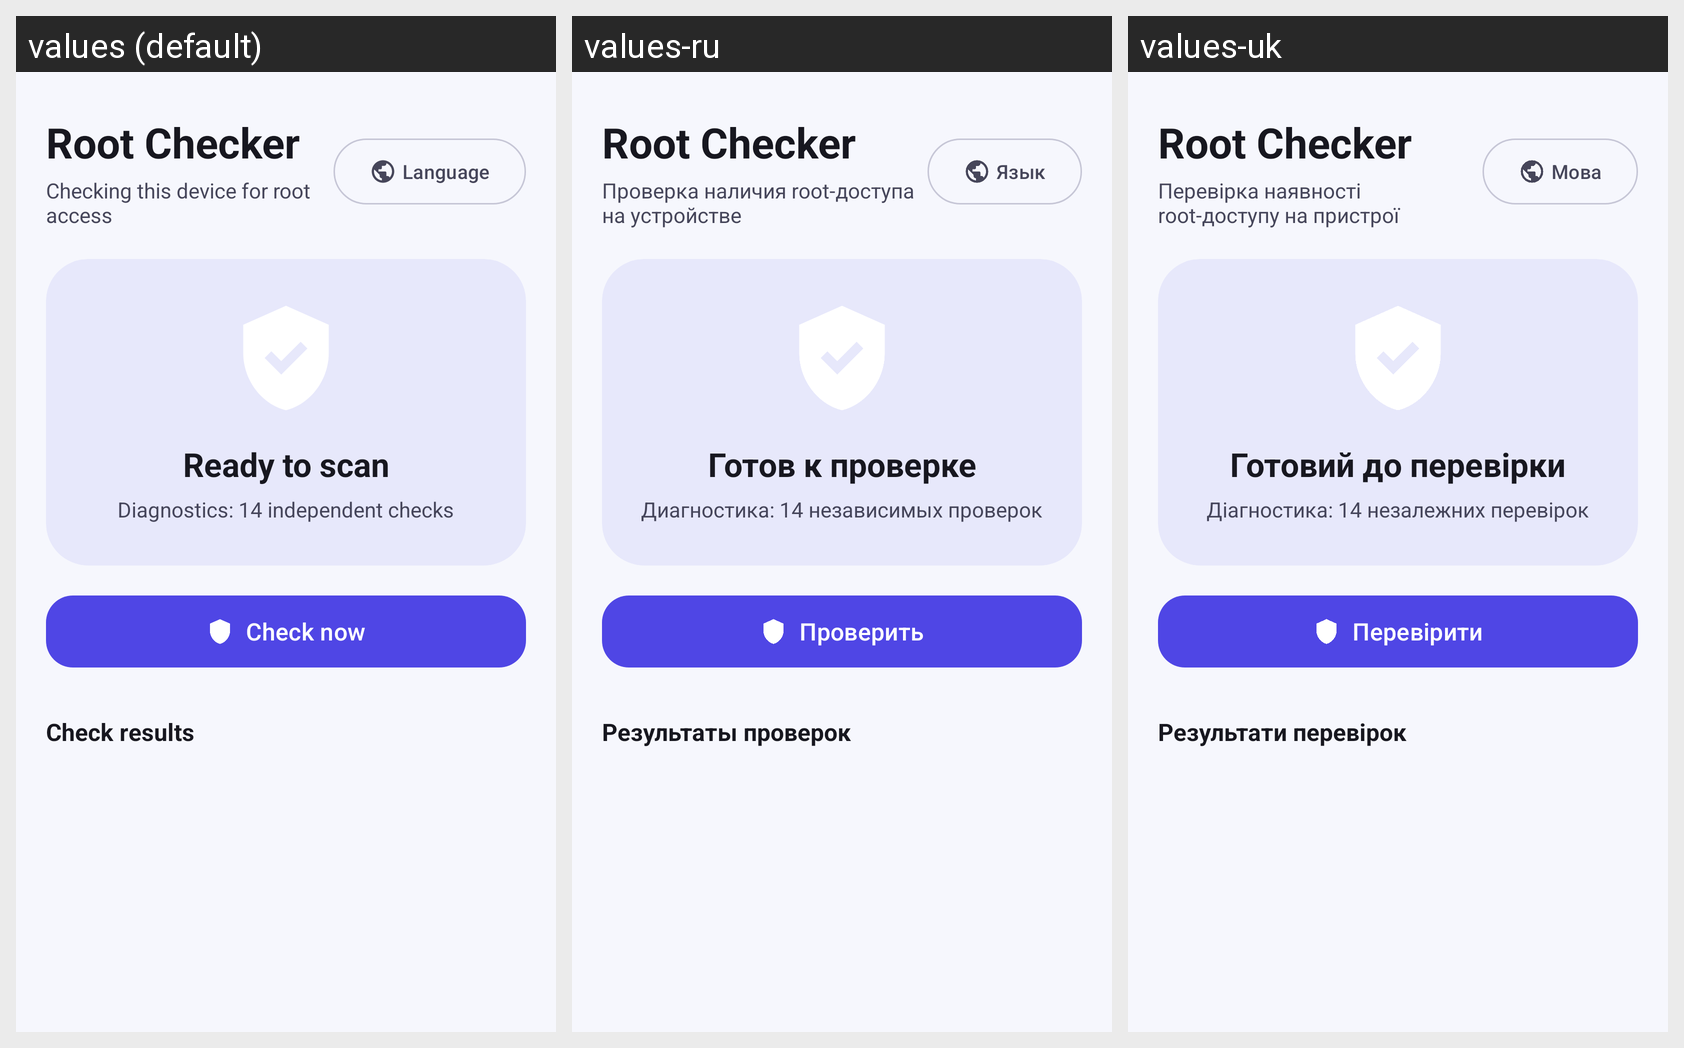

The Android screen above is rendered under several locales of the same app. Produce the string resources it draws, with the default and per-locale values.
Android screen res/layout/activity_main.xml rendered under 3 locales, left to right: values (default), values-ru, values-uk. Device: Nexus 5 (rendered at 1080×1920; each locale shown at half size, 540×960, under a caption strip naming it); theme Theme.RootChecker.
Strings drawn on this screen, with the default value and each locale's value (text and hints the layout hard-codes, and strings that could not be matched under every locale, appear in the picture but are not listed):

app_name
  values: Root Checker
  values-ru: Root Checker
  values-uk: Root Checker

header_subtitle
  values: Checking this device for root access
  values-ru: Проверка наличия root-доступа на устройстве
  values-uk: Перевірка наявності root-доступу на пристрої

language
  values: Language
  values-ru: Язык
  values-uk: Мова

hero_idle_title
  values: Ready to scan
  values-ru: Готов к проверке
  values-uk: Готовий до перевірки

hero_idle_sub
  values: Diagnostics: 14 independent checks
  values-ru: Диагностика: 14 независимых проверок
  values-uk: Діагностика: 14 незалежних перевірок

check_now
  values: Check now
  values-ru: Проверить
  values-uk: Перевірити

results_title
  values: Check results
  values-ru: Результаты проверок
  values-uk: Результати перевірок
